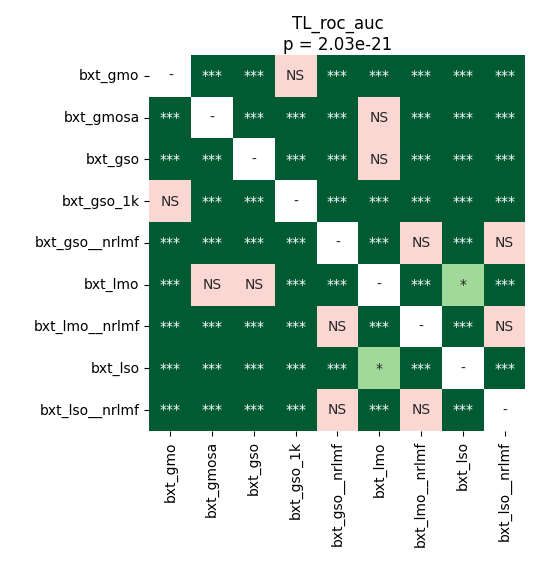

The data file committed next to this chart (first rows):
	bxt_gmo	bxt_gmosa	bxt_gso	bxt_gso_1k	bxt_gso__nrlmf	bxt_lmo	bxt_lmo__nrlmf	bxt_lso	bxt_lso__nrlmf
bxt_gmo	1.0	4.0690104166666664e-05	4.0690104166666664e-05	0.05699	4.0690104166666664e-05	4.0690104166666664e-05	4.0690104166666664e-05	4.0690104166666664e-05	4.0690104166666664e-05
bxt_gmosa	4.0690104166666664e-05	1.0	0.0009471	4.0690104166666664e-05	4.0690104166666664e-05	0.782	4.0690104166666664e-05	0.0001177	4.0690104166666664e-05
bxt_gso	4.0690104166666664e-05	0.0009471	1.0	4.0690104166666664e-05	4.0690104166666664e-05	0.05699	4.0690104166666664e-05	4.0690104166666664e-05	4.0690104166666664e-05
bxt_gso_1k	0.05699	4.0690104166666664e-05	4.0690104166666664e-05	1.0	4.0690104166666664e-05	4.0690104166666664e-05	4.0690104166666664e-05	4.0690104166666664e-05	4.0690104166666664e-05
bxt_gso__nrlmf	4.0690104166666664e-05	4.0690104166666664e-05	4.0690104166666664e-05	4.0690104166666664e-05	1.0	4.0690104166666664e-05	0.1141	4.0690104166666664e-05	0.4275
bxt_lmo	4.0690104166666664e-05	0.782	0.05699	4.0690104166666664e-05	4.0690104166666664e-05	1.0	4.0690104166666664e-05	0.0186	4.0690104166666664e-05
bxt_lmo__nrlmf	4.0690104166666664e-05	4.0690104166666664e-05	4.0690104166666664e-05	4.0690104166666664e-05	0.1141	4.0690104166666664e-05	1.0	4.0690104166666664e-05	0.6876
bxt_lso	4.0690104166666664e-05	0.0001177	4.0690104166666664e-05	4.0690104166666664e-05	4.0690104166666664e-05	0.0186	4.0690104166666664e-05	1.0	4.0690104166666664e-05
bxt_lso__nrlmf	4.0690104166666664e-05	4.0690104166666664e-05	4.0690104166666664e-05	4.0690104166666664e-05	0.4275	4.0690104166666664e-05	0.6876	4.0690104166666664e-05	1.0
